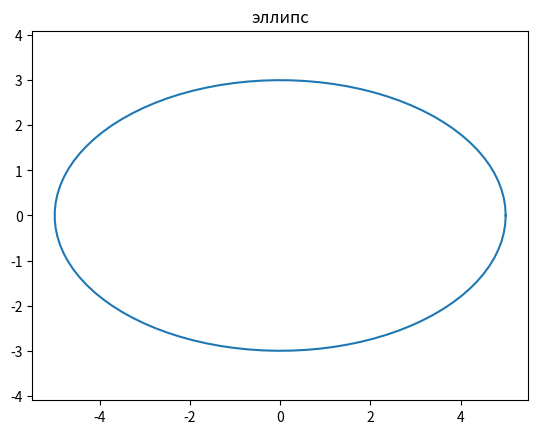

Source code (Python):
import matplotlib.pyplot as plt
import numpy as np

def plot_ellipse(a, b, N):
   
    ygol= np.linspace(0, 2 * np.pi, N)
    x = a * np.cos(ygol)
    y = b * np.sin(ygol)
    plt.plot(x, y)
    plt.title("эллипс")
    plt.axis('equal')
    plt.show()


a = 5
b = 3
N= 100
plot_ellipse(a, b, N)
plt.savefig('fig_82.png')
